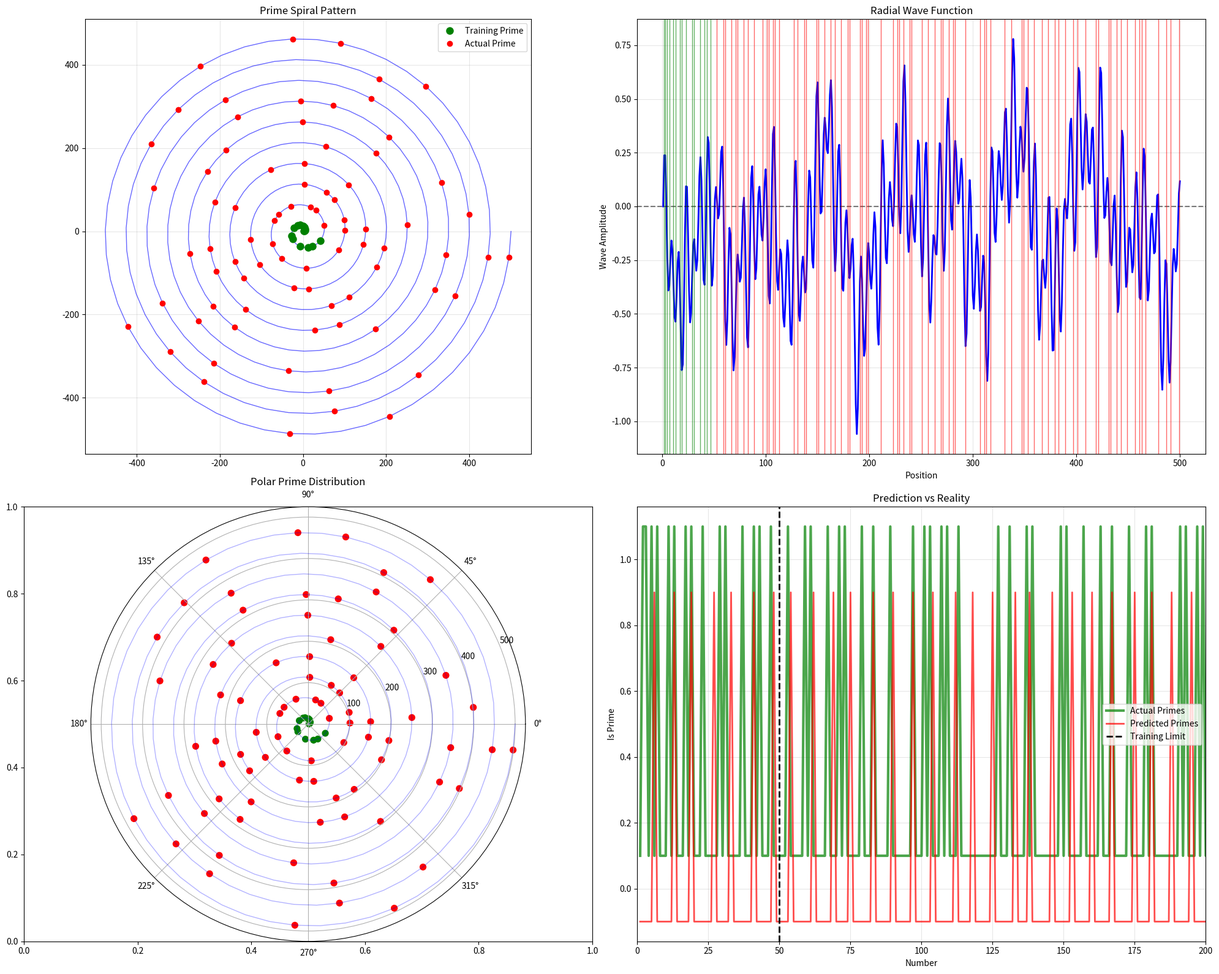

This chart was generated by the following Python code:
# ----------------------------------------------------------------------------
# Prime research archive :: research/02-physics-inspired-wave-models/radial_prime_predictor.py
# Original location      :: learn/radial_prime_predictor.py   (last edited 2025-08-02)
# What this script does  :: Radial standing waves on a spiral; minima as prime candidates.
# ----------------------------------------------------------------------------
import numpy as np
import matplotlib.pyplot as plt

def prime_sieve(n):
    """Generates primes up to n using the Sieve of Eratosthenes."""
    primes = np.ones(n + 1, dtype=bool)
    primes[0:2] = False
    for i in range(2, int(np.sqrt(n)) + 1):
        if primes[i]:
            primes[i*i:n+1:i] = False
    return np.where(primes)[0]

# --- Parameters ---
training_limit = 50   # Train with primes up to 50
prediction_limit = 500  # Predict up to 500

# --- 1. Generate Training Data ---
training_primes = prime_sieve(training_limit)
print(f"Training with {len(training_primes)} primes up to {training_limit}")

# Create spiral coordinates for radial analysis
theta = np.linspace(0, 20 * np.pi, prediction_limit)  # 20 rotations
r = np.linspace(1, prediction_limit, prediction_limit)  # Radius increases linearly

# Convert to cartesian for wave analysis
x_spiral = r * np.cos(theta)
y_spiral = r * np.sin(theta)

# --- 2. Create Radial Wave Function ---
# Each prime creates a standing wave pattern in polar coordinates
radial_wave = np.zeros_like(r)

for prime in training_primes:
    # Create radial wave with frequency related to the prime
    angular_freq = 2 * np.pi / prime
    radial_freq = 1.0 / prime
    
    # Combine angular and radial components
    wave_component = np.sin(angular_freq * theta) * np.cos(radial_freq * r)
    radial_wave += wave_component / prime  # Weight by inverse of prime

# --- 3. Find Prime Candidates ---
# Look for local minima in the radial wave
from scipy.signal import find_peaks

# Find valleys (negative peaks)
valleys, _ = find_peaks(-radial_wave, distance=3, prominence=0.01)

# Map back to integer positions
predicted_positions = np.round(r[valleys]).astype(int)
predicted_primes = np.unique(predicted_positions)
predicted_primes = predicted_primes[predicted_primes > 1]

# --- 4. Calculate Performance ---
actual_primes = prime_sieve(prediction_limit)
predicted_set = set(predicted_primes)
actual_set = set(actual_primes)

true_positives = len(predicted_set & actual_set)
false_positives = len(predicted_set - actual_set)
false_negatives = len(actual_set - predicted_set)

precision = true_positives / (true_positives + false_positives) if (true_positives + false_positives) > 0 else 0
recall = true_positives / (true_positives + false_negatives) if (true_positives + false_negatives) > 0 else 0

print(f"\nRadial Wave Prime Prediction Results:")
print(f"Training range: 1 to {training_limit}")
print(f"Prediction range: 1 to {prediction_limit}")
print(f"")
print(f"Total actual primes: {len(actual_primes)}")
print(f"Total predicted primes: {len(predicted_primes)}")
print(f"")
print(f"True Positives: {true_positives}")
print(f"False Positives: {false_positives}")
print(f"False Negatives: {false_negatives}")
print(f"")
print(f"Precision: {precision:.4f} ({precision*100:.2f}%)")
print(f"Recall: {recall:.4f} ({recall*100:.2f}%)")

# --- 5. Visualization ---
fig, ((ax1, ax2), (ax3, ax4)) = plt.subplots(2, 2, figsize=(20, 16))

# Plot 1: Spiral representation with primes
ax1.plot(x_spiral, y_spiral, 'b-', alpha=0.6, linewidth=1)
for i, prime in enumerate(actual_primes):
    if prime < len(x_spiral):
        if prime <= training_limit:
            ax1.plot(x_spiral[prime-1], y_spiral[prime-1], 'go', markersize=8, label='Training Prime' if i == 0 else "")
        else:
            ax1.plot(x_spiral[prime-1], y_spiral[prime-1], 'ro', markersize=6, label='Actual Prime' if prime == [p for p in actual_primes if p > training_limit][0] else "")

ax1.set_title('Prime Spiral Pattern')
ax1.set_aspect('equal')
ax1.legend()
ax1.grid(True, alpha=0.3)

# Plot 2: Radial wave function
ax2.plot(r, radial_wave, 'b-', linewidth=2)
ax2.axhline(y=0, color='k', linestyle='--', alpha=0.5)

# Mark actual primes
for prime in actual_primes:
    if prime < len(r):
        color = 'green' if prime <= training_limit else 'red'
        ax2.axvline(x=prime, color=color, alpha=0.6, linewidth=1)

ax2.set_title('Radial Wave Function')
ax2.set_xlabel('Position')
ax2.set_ylabel('Wave Amplitude')
ax2.grid(True, alpha=0.3)

# Plot 3: Polar wave pattern
ax3 = plt.subplot(2, 2, 3, projection='polar')
scatter_colors = ['green' if p <= training_limit else 'red' for p in actual_primes if p < len(theta)]
scatter_r = [p for p in actual_primes if p < len(theta)]
scatter_theta = [theta[p-1] for p in scatter_r]

ax3.plot(theta, r, 'b-', alpha=0.3, linewidth=1)
ax3.scatter(scatter_theta, scatter_r, c=scatter_colors, s=50)
ax3.set_title('Polar Prime Distribution')

# Plot 4: Prediction accuracy comparison
positions = np.arange(1, prediction_limit + 1)
actual_binary = np.isin(positions, actual_primes).astype(int)
predicted_binary = np.isin(positions, predicted_primes).astype(int)

ax4.plot(positions, actual_binary + 0.1, 'g-', linewidth=3, label='Actual Primes', alpha=0.7)
ax4.plot(positions, predicted_binary - 0.1, 'r-', linewidth=2, label='Predicted Primes', alpha=0.7)
ax4.axvline(x=training_limit, color='black', linestyle='--', linewidth=2, label='Training Limit')

ax4.set_title('Prediction vs Reality')
ax4.set_xlabel('Number')
ax4.set_ylabel('Is Prime')
ax4.legend()
ax4.grid(True, alpha=0.3)
ax4.set_xlim(0, min(200, prediction_limit))

plt.tight_layout()
plt.savefig('radial_prime_wave.png', dpi=300, bbox_inches='tight')
plt.show()

print(f"\nSample predictions beyond training:")
beyond_predictions = [p for p in predicted_primes if p > training_limit][:15]
for p in beyond_predictions:
    is_prime = p in actual_set
    print(f"Position {p}: {'PRIME ✓' if is_prime else 'COMPOSITE ✗'}")
